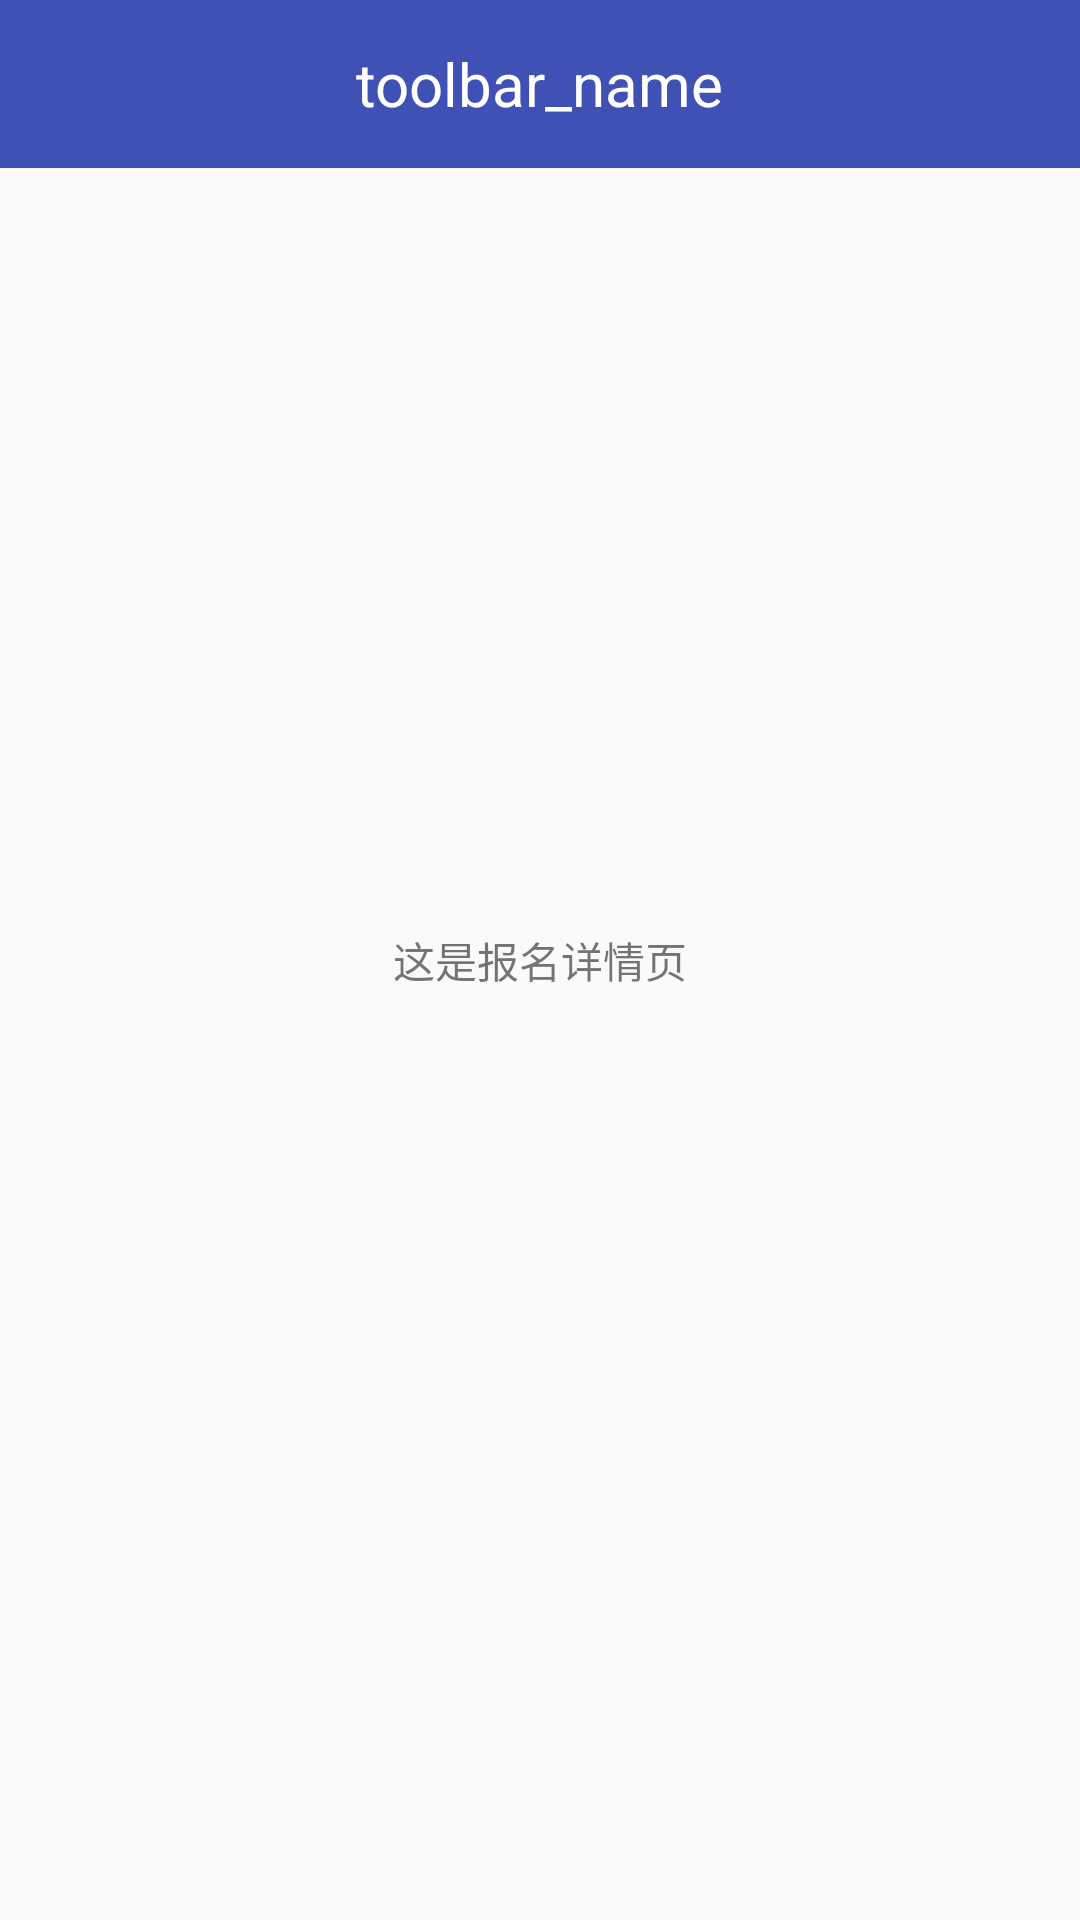

This screen was rendered from an Android layout file. Write that file and the resources it references.
<!-- AndroidManifest.xml: activity theme AppTheme.NoActionBar -->
<!-- res/layout/activity_apply_success.xml -->
<?xml version="1.0" encoding="utf-8"?>
<RelativeLayout xmlns:android="http://schemas.android.com/apk/res/android"
    android:layout_width="match_parent"
    android:layout_height="match_parent">

    <include
        layout="@layout/toolbar_layout"
        android:layout_width="match_parent"
        android:layout_height="wrap_content"
        />

    <TextView
        android:layout_width="match_parent"
        android:layout_height="match_parent"
        android:gravity="center"
        android:text="这是报名详情页" />

</RelativeLayout>
<!-- res/layout/toolbar_layout.xml (included above) -->
<?xml version="1.0" encoding="utf-8"?>
<android.support.v7.widget.Toolbar xmlns:android="http://schemas.android.com/apk/res/android"
    xmlns:app="http://schemas.android.com/apk/res-auto"
    android:id="@+id/toolbar2"
    android:layout_width="match_parent"
    android:layout_height="?attr/actionBarSize"
    android:background="?attr/colorPrimary"
    android:theme="@style/toolbar_theme">

    <TextView
        android:id="@+id/textView2"
        android:layout_width="wrap_content"
        android:layout_height="wrap_content"
        android:layout_centerInParent="true"
        android:layout_gravity="center"
        android:text="toolbar_name"
        android:textColor="@android:color/white"
        android:textSize="20sp" />
    <TextView
        android:id="@+id/textView3"
        android:layout_width="wrap_content"
        android:layout_height="wrap_content"
        android:visibility="invisible"
        android:layout_centerInParent="true"
        android:layout_gravity="right"
        android:layout_marginRight="16dp"
        android:text="完成"
        android:textColor="@android:color/white"
        android:textSize="20sp" />
</android.support.v7.widget.Toolbar>
    
<!-- resources referenced by this layout -->
<resources>
  <style name="toolbar_theme" parent="@style/ThemeOverlay.AppCompat.Dark.ActionBar">
          <item name="colorControlNormal">@color/color_text_black</item>
      </style>
  <style name="AppTheme.NoActionBar">
          <item name="android:windowActionBar">false</item>
          <item name="android:windowNoTitle">true</item>
          <item name="windowActionBar">false</item>
          <item name="windowNoTitle">true</item>
      </style>
  <color name="color_text_black">#ffffff</color>
</resources>
